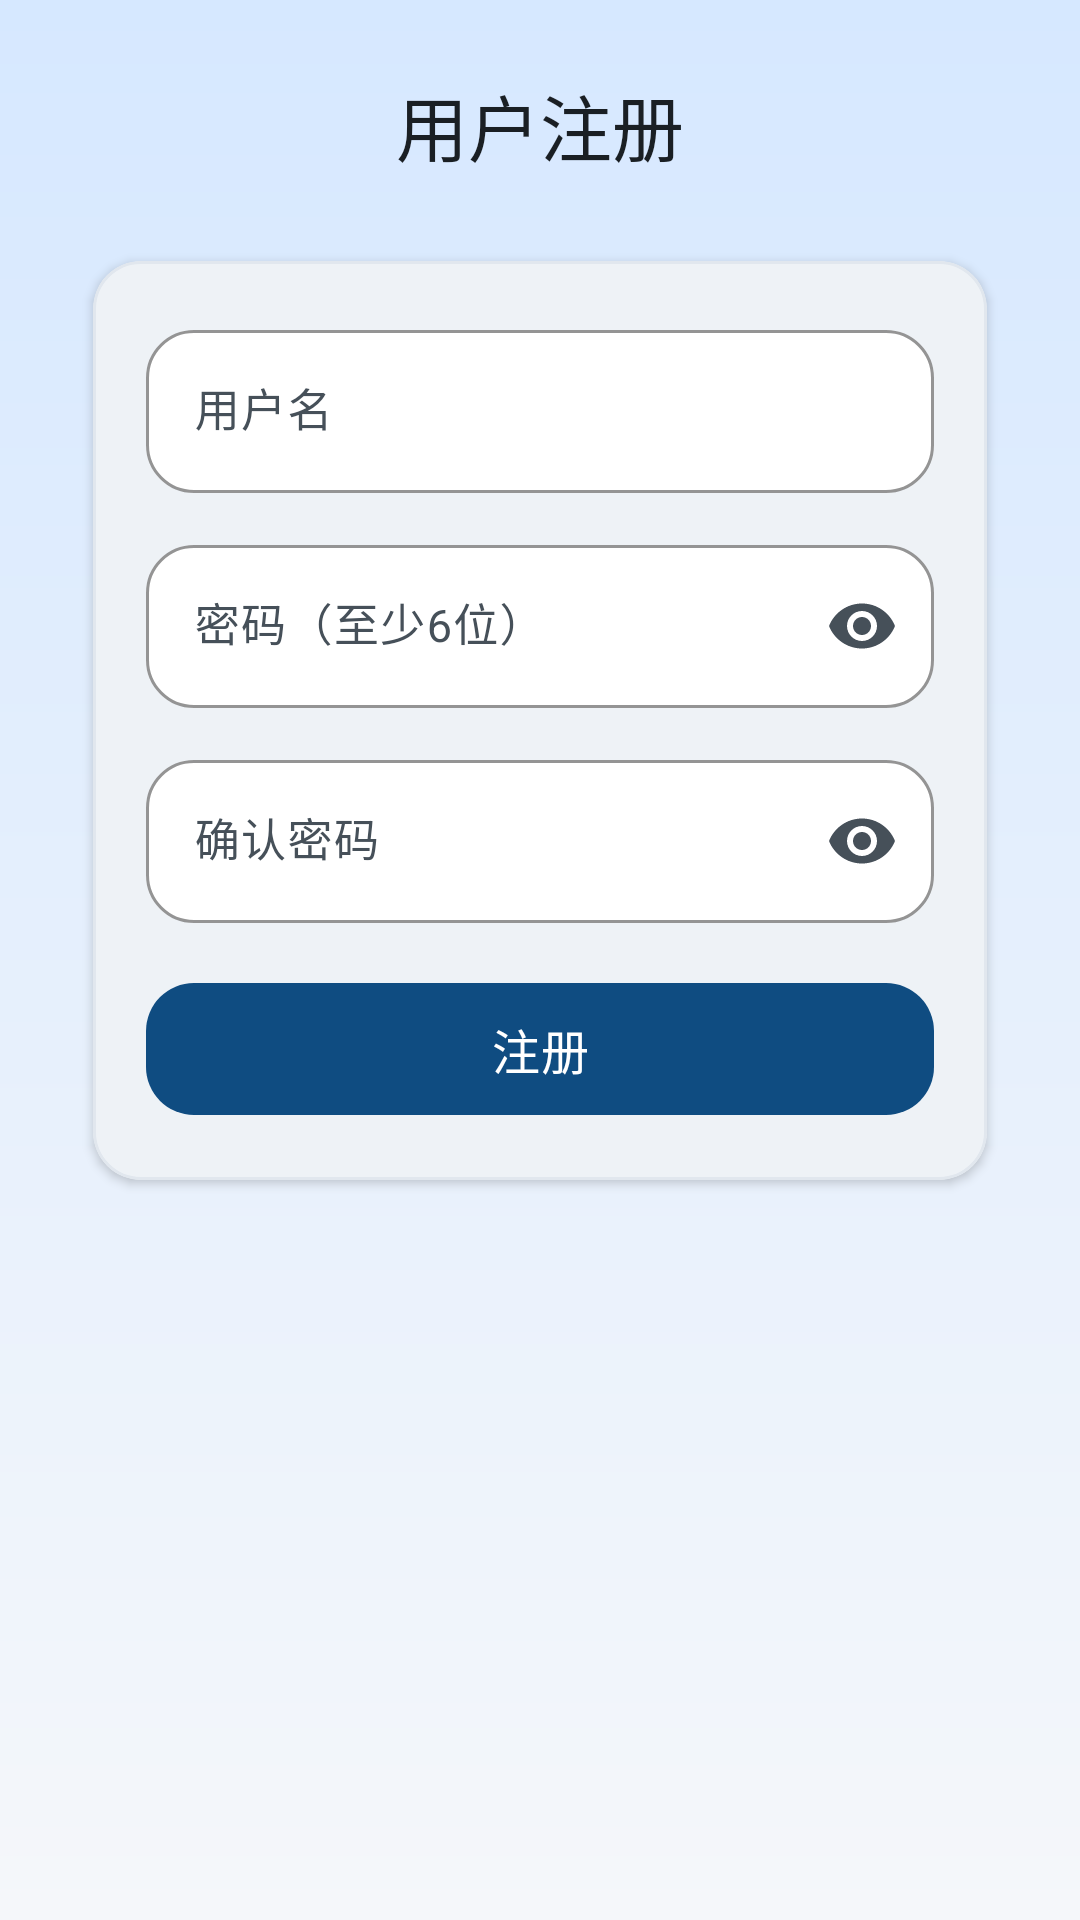

Reconstruct the res/layout file that produces this screen, plus the resources it refers to.
<!-- AndroidManifest.xml: application theme Theme.EasyMenu -->
<!-- res/layout/activity_register.xml -->
<?xml version="1.0" encoding="utf-8"?>
<ScrollView xmlns:android="http://schemas.android.com/apk/res/android"
    xmlns:app="http://schemas.android.com/apk/res-auto"
    android:fitsSystemWindows="true"
    android:background="@drawable/bg_screen"
    android:fillViewport="true"
    android:layout_width="match_parent"
    android:layout_height="match_parent">

    <LinearLayout
        android:orientation="vertical"
        android:padding="24dp"
        android:layout_width="match_parent"
        android:layout_height="wrap_content">

        <TextView
            android:layout_width="match_parent"
            android:layout_height="wrap_content"
            android:text="@string/register_title"
            android:textAppearance="@style/TextAppearance.EasyMenu.Title"
            android:gravity="center"
            android:layout_marginBottom="20dp" />

        <com.google.android.material.card.MaterialCardView
            android:layout_width="match_parent"
            android:layout_height="wrap_content"
            app:cardElevation="2dp">

            <LinearLayout
                android:layout_width="match_parent"
                android:layout_height="wrap_content"
                android:orientation="vertical"
                android:padding="18dp">

                <com.google.android.material.textfield.TextInputLayout
                    style="@style/Widget.EasyMenu.TextInputLayout"
                    android:layout_width="match_parent"
                    android:layout_height="wrap_content"
                    android:hint="@string/hint_username">

                    <com.google.android.material.textfield.TextInputEditText
                        android:id="@+id/etUsername"
                        style="@style/Widget.EasyMenu.TextInputEditText"
                        android:layout_width="match_parent"
                        android:layout_height="wrap_content"
                        android:inputType="textPersonName" />
                </com.google.android.material.textfield.TextInputLayout>

                <com.google.android.material.textfield.TextInputLayout
                    style="@style/Widget.EasyMenu.TextInputLayout"
                    android:layout_width="match_parent"
                    android:layout_height="wrap_content"
                    android:layout_marginTop="12dp"
                    android:hint="@string/hint_password_min"
                    app:endIconMode="password_toggle">

                    <com.google.android.material.textfield.TextInputEditText
                        android:id="@+id/etPassword"
                        style="@style/Widget.EasyMenu.TextInputEditText"
                        android:layout_width="match_parent"
                        android:layout_height="wrap_content"
                        android:inputType="textPassword" />
                </com.google.android.material.textfield.TextInputLayout>

                <com.google.android.material.textfield.TextInputLayout
                    style="@style/Widget.EasyMenu.TextInputLayout"
                    android:layout_width="match_parent"
                    android:layout_height="wrap_content"
                    android:layout_marginTop="12dp"
                    android:hint="@string/hint_confirm_password"
                    app:endIconMode="password_toggle">

                    <com.google.android.material.textfield.TextInputEditText
                        android:id="@+id/etConfirmPassword"
                        style="@style/Widget.EasyMenu.TextInputEditText"
                        android:layout_width="match_parent"
                        android:layout_height="wrap_content"
                        android:inputType="textPassword" />
                </com.google.android.material.textfield.TextInputLayout>

                <com.google.android.material.button.MaterialButton
                    android:id="@+id/btnRegister"
                    style="@style/Widget.EasyMenu.Button"
                    android:layout_width="match_parent"
                    android:layout_height="wrap_content"
                    android:text="@string/btn_register"
                    android:layout_marginTop="16dp" />
            </LinearLayout>
        </com.google.android.material.card.MaterialCardView>

        <ProgressBar
            android:id="@+id/progress"
            android:layout_width="wrap_content"
            android:layout_height="wrap_content"
            android:layout_gravity="center_horizontal"
            android:visibility="gone"
            android:layout_marginTop="18dp" />

    </LinearLayout>
</ScrollView>
<!-- resources referenced by this layout -->
<resources>
  <!-- drawable bg_screen (drawable) -->
  <?xml version="1.0" encoding="utf-8"?>
  <shape xmlns:android="http://schemas.android.com/apk/res/android">
      <gradient
          android:angle="270"
          android:startColor="@color/primary_container"
          android:endColor="@color/background" />
  </shape>
  <string name="btn_register">注册</string>
  <string name="hint_confirm_password">确认密码</string>
  <string name="hint_password_min">密码（至少6位）</string>
  <string name="hint_username">用户名</string>
  <string name="register_title">用户注册</string>
  <style name="TextAppearance.EasyMenu.Title" parent="TextAppearance.Material3.HeadlineSmall">
          <item name="android:textColor">@color/on_surface</item>
          <item name="android:fontFamily">serif</item>
      </style>
  <style name="Widget.EasyMenu.Button" parent="Widget.Material3.Button">
          <item name="shapeAppearanceOverlay">@style/ShapeAppearance.EasyMenu.Corner.Medium</item>
          <item name="android:textAllCaps">false</item>
          <item name="android:insetLeft">0dp</item>
          <item name="android:insetRight">0dp</item>
          <item name="android:textSize">16sp</item>
          <item name="android:minHeight">52dp</item>
      </style>
  <style name="Widget.EasyMenu.TextInputEditText" parent="Widget.Material3.TextInputEditText.OutlinedBox">
          <item name="android:textColor">@color/on_surface</item>
          <item name="android:textSize">15sp</item>
      </style>
  <color name="primary_container">#D6E8FF</color>
  <color name="background">#F5F7FA</color>
  <color name="on_surface">#1A1F24</color>
  <style name="ShapeAppearance.EasyMenu.Corner.Medium" parent="ShapeAppearance.EasyMenu.Corner">
          <item name="cornerFamily">rounded</item>
          <item name="cornerSize">16dp</item>
      </style>
  <color name="surface">#FFFFFF</color>
  <color name="outline">#C4CED8</color>
  <color name="primary">#0F4C81</color>
  <color name="primary_dark">#0B3A63</color>
  <color name="on_primary">#FFFFFF</color>
  <color name="on_primary_container">#0A1E2E</color>
  <color name="secondary">#D47A2A</color>
  <color name="on_secondary">#FFFFFF</color>
  <color name="secondary_container">#FFE2C8</color>
  <color name="on_secondary_container">#3A200B</color>
  <color name="surface_variant">#E8EEF4</color>
  <color name="on_surface_variant">#465059</color>
  <style name="Widget.EasyMenu.Button.Outlined" parent="Widget.Material3.Button.OutlinedButton">
          <item name="shapeAppearanceOverlay">@style/ShapeAppearance.EasyMenu.Corner.Medium</item>
          <item name="android:textAllCaps">false</item>
          <item name="android:insetLeft">0dp</item>
          <item name="android:insetRight">0dp</item>
          <item name="android:textSize">15sp</item>
      </style>
  <style name="Widget.EasyMenu.Card" parent="Widget.Material3.CardView.Outlined">
          <item name="cardBackgroundColor">@color/surface</item>
          <item name="strokeColor">@color/divider</item>
          <item name="strokeWidth">1dp</item>
          <item name="shapeAppearanceOverlay">@style/ShapeAppearance.EasyMenu.Corner.Medium</item>
          <item name="cardUseCompatPadding">true</item>
      </style>
  <style name="ShapeAppearance.EasyMenu.Corner.Small" parent="ShapeAppearance.EasyMenu.Corner">
          <item name="cornerFamily">rounded</item>
          <item name="cornerSize">10dp</item>
      </style>
  <style name="ShapeAppearance.EasyMenu.Corner.Large" parent="ShapeAppearance.EasyMenu.Corner">
          <item name="cornerFamily">rounded</item>
          <item name="cornerSize">22dp</item>
      </style>
  <style name="ShapeAppearance.EasyMenu.Corner" parent="ShapeAppearance.Material3.Corner.Medium" />
  <color name="divider">#E1E7EE</color>
</resources>
